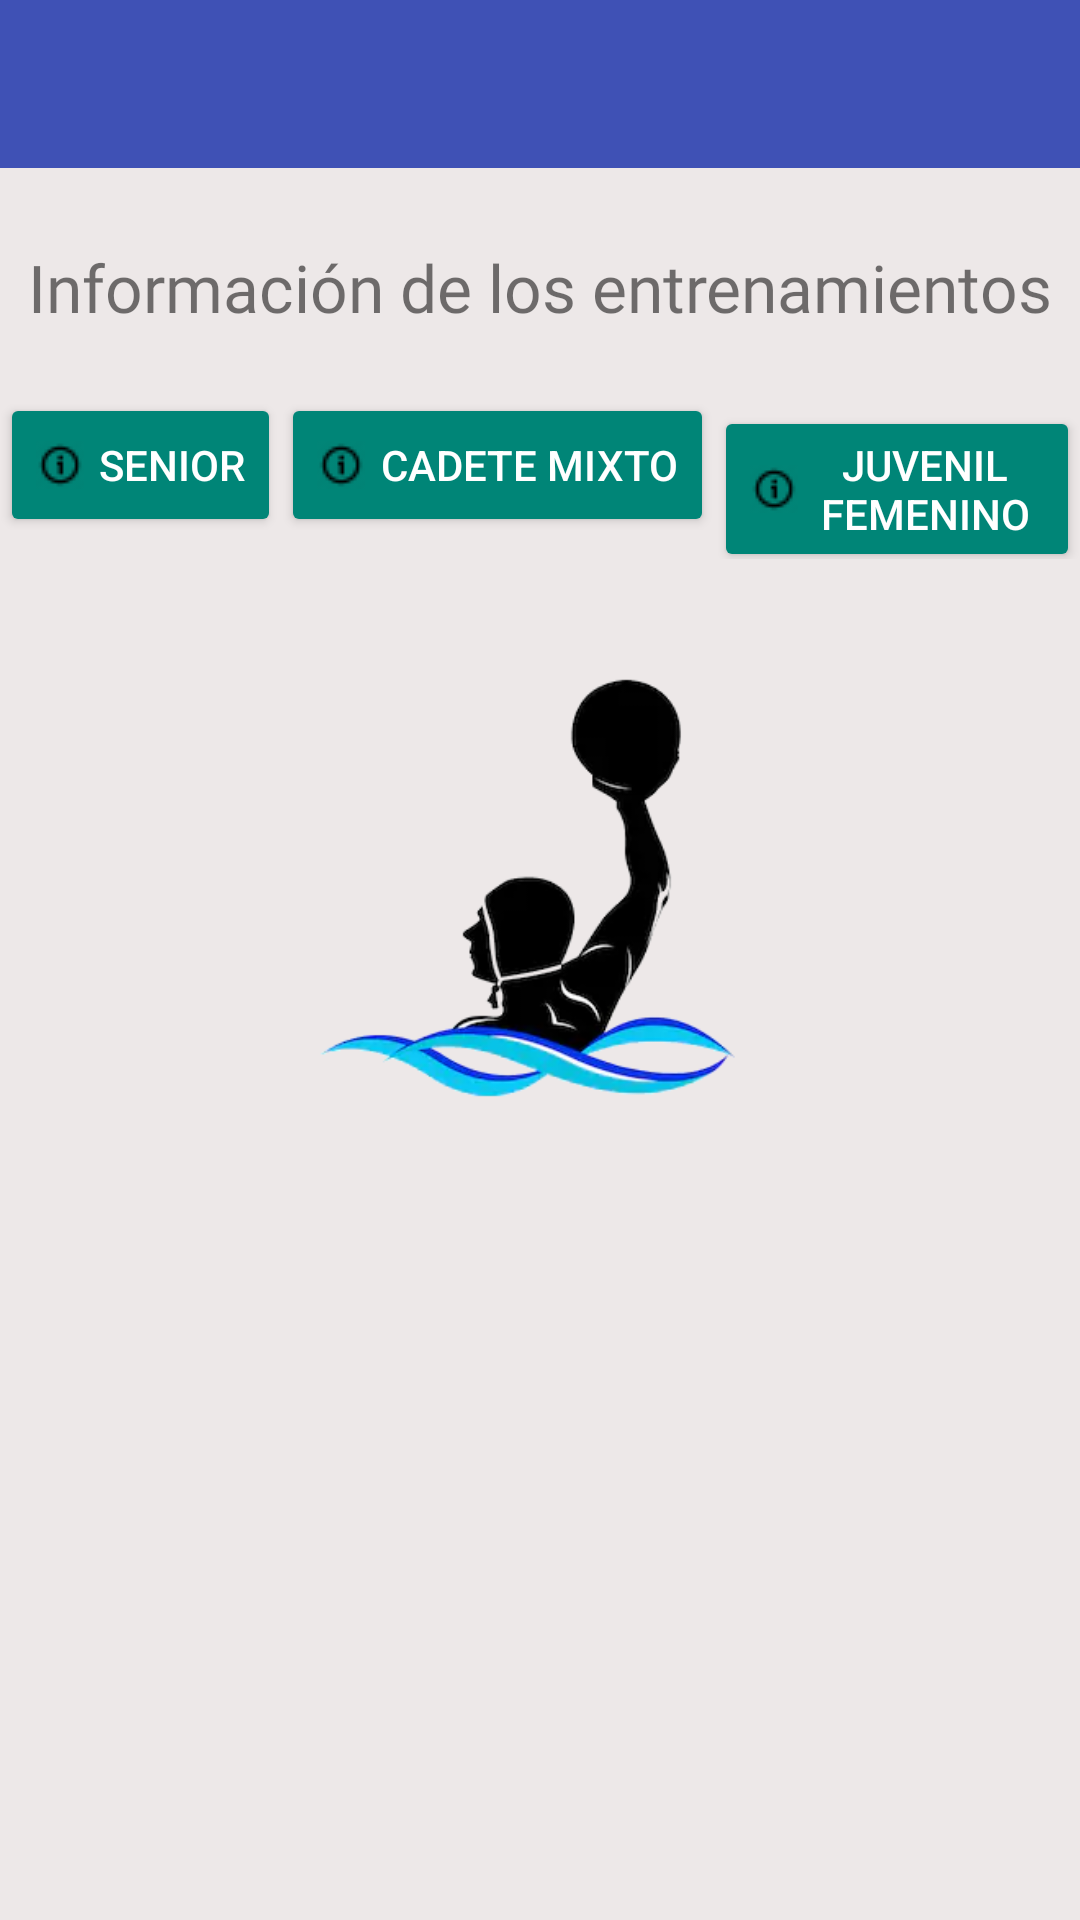

Produce the Android XML layout that renders to this screen, including the resource entries it uses.
<!-- AndroidManifest.xml: application theme AppThemeToolbar -->
<!-- res/layout/activity_main2.xml -->
<?xml version="1.0" encoding="utf-8"?>
<android.support.v4.widget.DrawerLayout
    xmlns:android="http://schemas.android.com/apk/res/android"
    xmlns:tools="http://schemas.android.com/tools"
    xmlns:app="http://schemas.android.com/apk/res-auto"
    android:id="@+id/drawer_layout"
    android:background="@drawable/wpfondo"
    android:layout_width="match_parent"
    android:layout_height="match_parent"
    android:fitsSystemWindows="true"
    tools:context=".MainActivity">



    <android.support.constraint.ConstraintLayout
        android:layout_width="match_parent"
        android:layout_height="match_parent">



        <android.support.v7.widget.Toolbar xmlns:android="http://schemas.android.com/apk/res/android"
            xmlns:local="http://schemas.android.com/apk/res-auto"
            android:id="@+id/toolbar"
            android:layout_width="match_parent"
            android:layout_height="wrap_content"
            android:background="@color/colorPrimary"
            android:minHeight="?attr/actionBarSize"
            android:fontFamily="@font/playfair_regular"
            app:contentInsetEnd="0dp"
            app:contentInsetStart="0dp"
            local:popupTheme="@style/ThemeOverlay.AppCompat.Light"
            local:theme="@style/ThemeOverlay.AppCompat.Dark.ActionBar"
            tools:ignore="MissingConstraints" />

        
        <FrameLayout
            android:id="@+id/frameLayout"
            android:layout_width="match_parent"
            android:layout_height="0dp"
            app:layout_constraintBottom_toBottomOf="parent"
            app:layout_constraintTop_toBottomOf="@id/toolbar">

            <TextView
                android:layout_width="wrap_content"
                android:layout_height="wrap_content"
                android:text="@string/infoEntrenas"
                android:textSize="22dp"
                android:layout_marginTop="25dp"
                android:fontFamily="@font/playfair_regular"
                android:layout_gravity="center_horizontal"
                android:gravity="top"
                />

            <android.support.v7.widget.LinearLayoutCompat
                android:layout_width="wrap_content"
                android:layout_height="wrap_content"
                android:layout_marginTop="75dp"
                android:gravity="center_horizontal"
                android:layout_gravity="center_horizontal"

                >

                <Button
                    style="@style/Widget.AppCompat.Button.Colored"
                    android:layout_width="wrap_content"
                    android:layout_height="wrap_content"
                    android:text="@string/senior"
                    android:drawableLeft="@drawable/info"
                    android:drawablePadding="5dp"
                    android:id="@+id/infoSenior"
                    android:layout_below="@+id/editText5"
                    android:layout_alignEnd="@+id/editText5"
                    android:enabled="true" />
                <Button
                    style="@style/Widget.AppCompat.Button.Colored"
                    android:layout_width="wrap_content"
                    android:layout_height="wrap_content"
                    android:text="@string/cadete"
                    android:drawableLeft="@drawable/info"
                    android:drawablePadding="5dp"
                    android:id="@+id/infoCadete"
                    android:layout_below="@+id/editText5"
                    android:layout_alignEnd="@+id/editText5"
                    android:enabled="true" />
                <Button
                    style="@style/Widget.AppCompat.Button.Colored"
                    android:layout_width="wrap_content"
                    android:layout_height="wrap_content"
                    android:text="@string/juvenilf"
                    android:drawableLeft="@drawable/info"
                    android:drawablePadding="3dp"
                    android:id="@+id/infoFemenino"
                    android:layout_below="@+id/editText5"
                    android:layout_alignEnd="@+id/editText5"
                    android:enabled="true" />
            </android.support.v7.widget.LinearLayoutCompat>




        </FrameLayout>

    </android.support.constraint.ConstraintLayout>



    

    
    <android.support.design.widget.NavigationView
        android:id="@+id/navview"
        android:layout_width="wrap_content"
        android:layout_height="match_parent"
        android:fitsSystemWindows="true"
        android:layout_gravity="start"
        app:headerLayout="@layout/header_navview"
        app:menu="@menu/menu_navview" />
</android.support.v4.widget.DrawerLayout>
<!-- res/layout/content_layout.xml (included above) -->
<?xml version="1.0" encoding="utf-8"?>
<RelativeLayout xmlns:android="http://schemas.android.com/apk/res/android"
    xmlns:app="http://schemas.android.com/apk/res-auto"
    xmlns:fab="http://schemas.android.com/apk/res-auto"
    xmlns:tools="http://schemas.android.com/tools"
    android:layout_width="match_parent"
    android:layout_height="match_parent"
    android:background="@color/grey"
    tools:actionBarNavMode="list">



    <RelativeLayout
        android:layout_width="match_parent"
        android:layout_height="match_parent"
        android:layout_alignTop="@+id/toolbar"
        android:layout_marginTop="12dp">
        <TextView
            android:id="@+id/tvTitle"
            android:layout_width="wrap_content"
            android:layout_height="wrap_content"
            android:layout_marginLeft="25dp"
            android:layout_marginStart="25dp"
            android:layout_marginTop="5dp"
            android:fontFamily="@font/playfair_regular"
            android:layout_marginEnd="2dp"
            android:layout_marginBottom="5dp"
            android:textColor="#000000"
            android:textSize="30dp" />

        <ListView
            android:id="@+id/listView"
            android:layout_width="match_parent"
            android:layout_height="wrap_content"
            android:layout_below="@+id/tvTitle"
            android:layout_marginStart="5dp"
            android:layout_marginLeft="5dp"
            android:layout_marginTop="5dp"
            android:layout_marginEnd="5dp"
            android:layout_marginRight="5dp"
            android:paddingTop="10dp"
            tools:layout_editor_absoluteX="0dp"></ListView>


    </RelativeLayout>

    <com.getbase.floatingactionbutton.FloatingActionButton
        android:id="@+id/btnEditar"
        android:layout_width="wrap_content"
        android:layout_height="wrap_content"
        android:layout_alignParentEnd="true"
        android:layout_alignParentRight="true"
        android:layout_alignParentBottom="true"
        android:layout_gravity="right"
        android:layout_marginEnd="16dp"
        android:layout_marginRight="16dp"
        android:layout_marginBottom="16dp"
        fab:fab_icon="@drawable/lapiz"
        fab:fab_title="@string/edtLista"
        fab:fab_addButtonColorNormal="@color/colorAccent"/>


</RelativeLayout>
<!-- res/layout/header_navview.xml (included above) -->
<?xml version="1.0" encoding="utf-8"?>
<FrameLayout
    xmlns:android="http://schemas.android.com/apk/res/android"
    android:layout_width="match_parent"
    android:layout_height="match_parent">

    <ImageView
        android:layout_width="match_parent"
        android:layout_height="150dp"
        android:src="@drawable/fondo2"
        android:scaleType="centerCrop" />
</FrameLayout>
<!-- resources referenced by this layout -->
<resources>
  <color name="colorAccent">#ff4081</color>
  <color name="colorPrimary">#3F51B5</color>
  <color name="grey">#ede8e8</color>
  <!-- drawable fondo2: jpg bitmap (drawable, 275046 bytes) -->
  <!-- drawable info: png bitmap (drawable, 1939 bytes) -->
  <!-- drawable lapiz: png bitmap (drawable, 589 bytes) -->
  <!-- drawable wpfondo: png bitmap (drawable, 37364 bytes) -->
  <string name="cadete">Cadete Mixto</string>
  <string name="edtLista">Editar Listado</string>
  <string name="infoEntrenas">Información de los entrenamientos</string>
  <string name="juvenilf">Juvenil Femenino</string>
  <string name="senior">Senior</string>
  <style name="AppThemeToolbar" parent="Theme.AppCompat.Light.DarkActionBar">
          
          <item name="windowActionBar">false</item>
          <item name="windowNoTitle">true</item>
  
          
      </style>
</resources>
